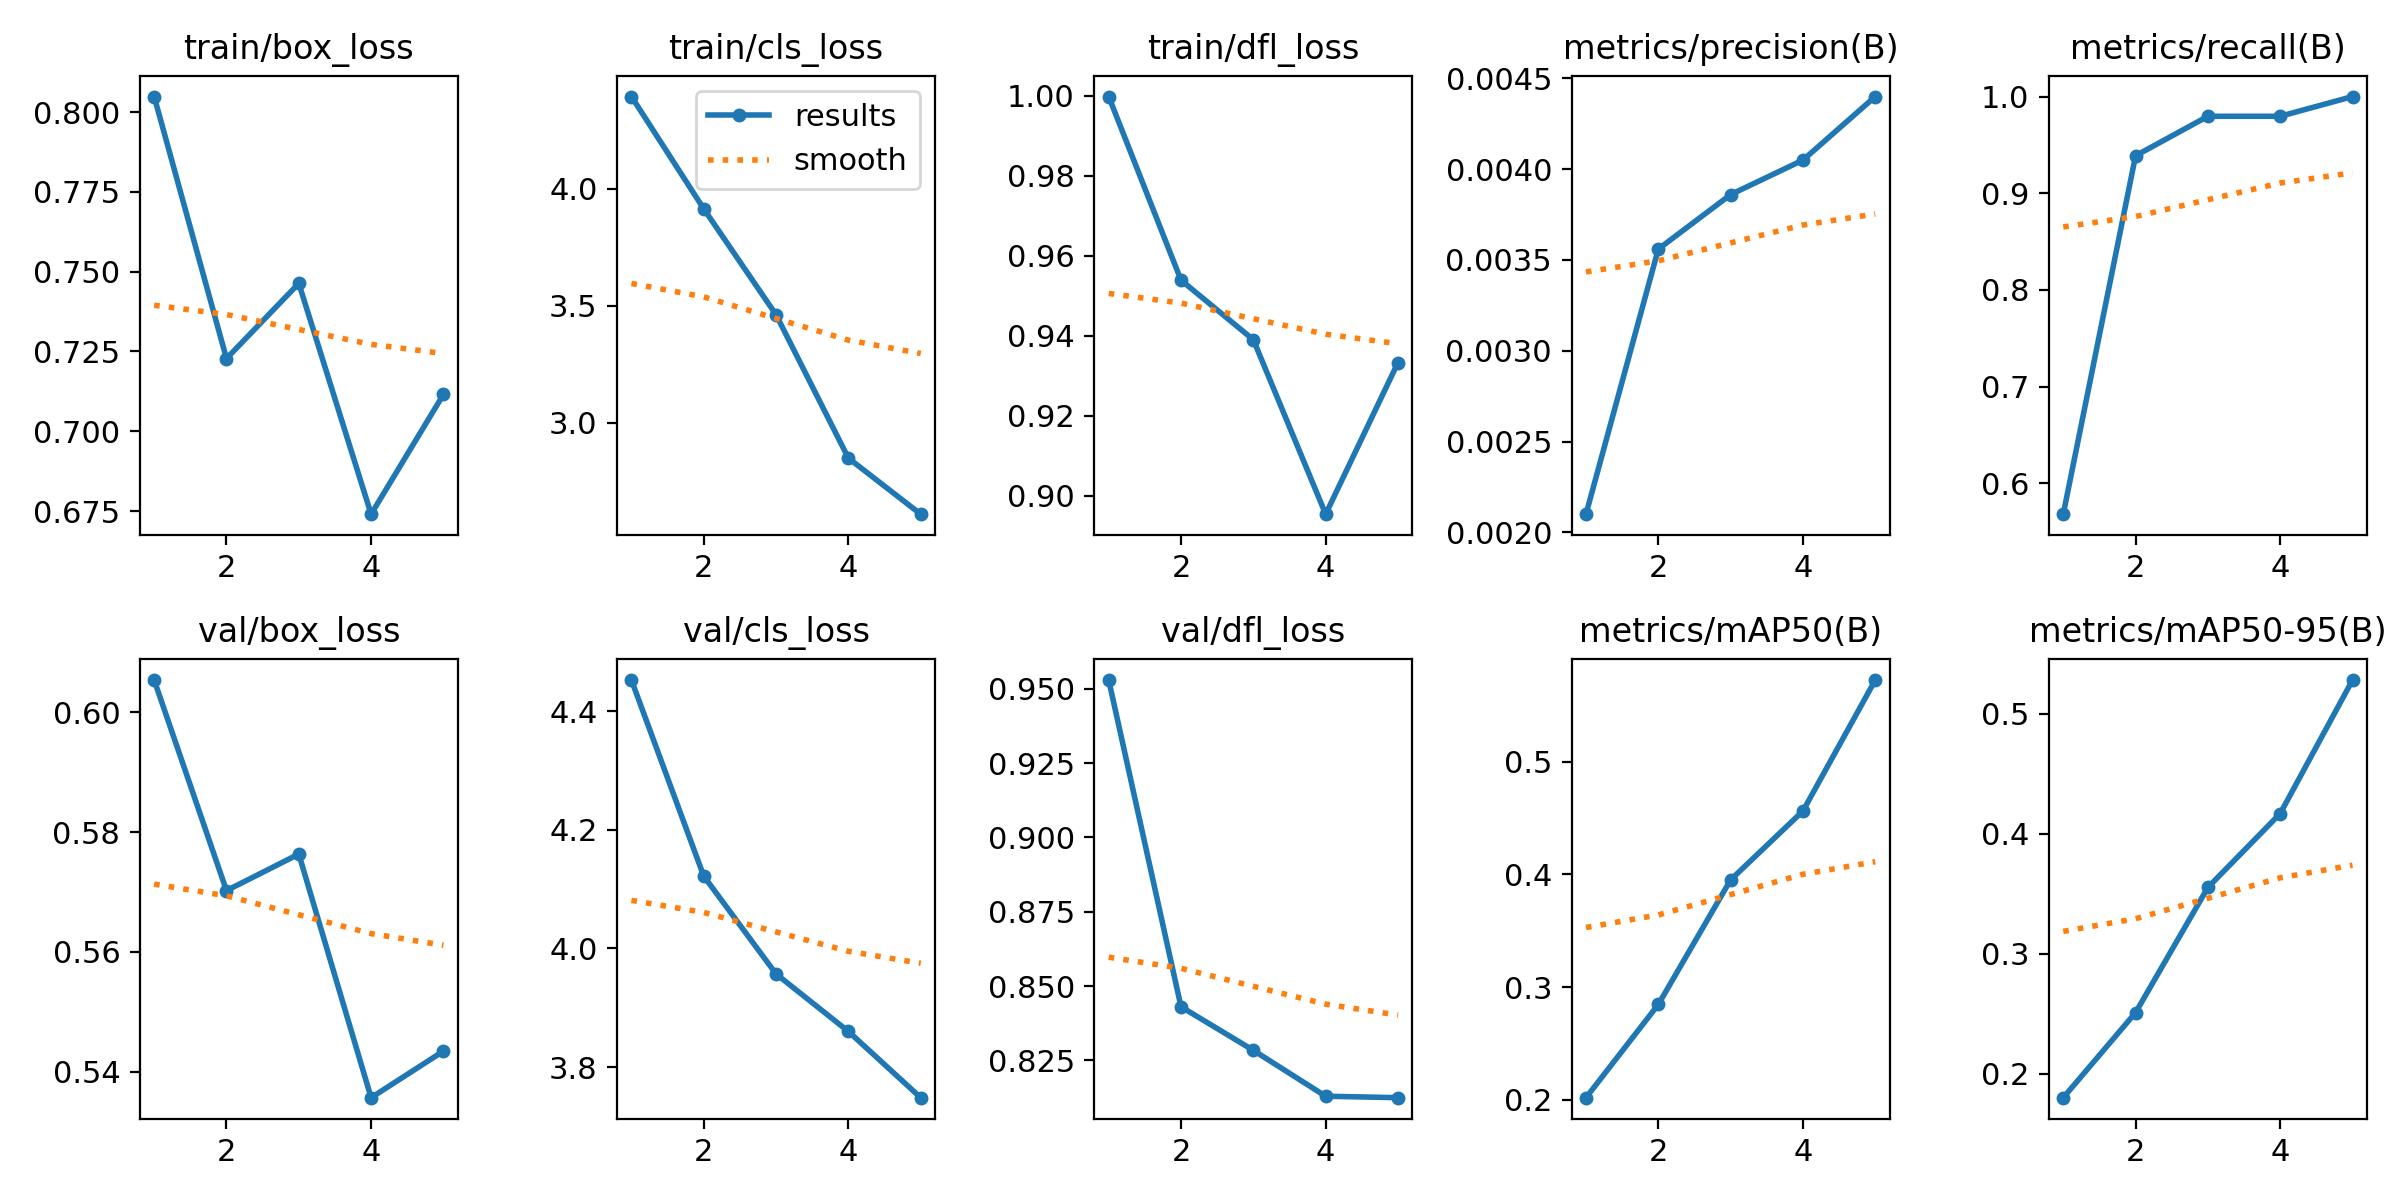

Source data for this figure (header and first rows):
epoch, time, train/box_loss, train/cls_loss, train/dfl_loss, metrics/precision(B), metrics/recall(B), metrics/mAP50(B), metrics/mAP50-95(B), val/box_loss, val/cls_loss, val/dfl_loss, lr/pg0, lr/pg1, lr/pg2
1, 40.82, 0.8049, 4.394, 0.9998, 0.0021, 0.568, 0.2019, 0.1803, 0.6054, 4.453, 0.953, 6.363e-05, 6.363e-05, 6.363e-05
2, 74.97, 0.7228, 3.914, 0.9539, 0.00356, 0.9388, 0.2846, 0.2511, 0.5702, 4.122, 0.843, 0.0001235, 0.0001235, 0.0001235
3, 109.1, 0.7463, 3.462, 0.939, 0.00386, 0.9796, 0.3952, 0.3553, 0.5763, 3.957, 0.8284, 0.0001376, 0.0001376, 0.0001376
4, 143.4, 0.674, 2.849, 0.8953, 0.00405, 0.9796, 0.4564, 0.4168, 0.5357, 3.86, 0.8129, 9.92004e-05, 9.92004e-05, 9.92004e-05
5, 176.9, 0.7115, 2.61, 0.9333, 0.0044, 1, 0.5726, 0.5279, 0.5435, 3.748, 0.8124, 3.70593e-05, 3.70593e-05, 3.70593e-05
